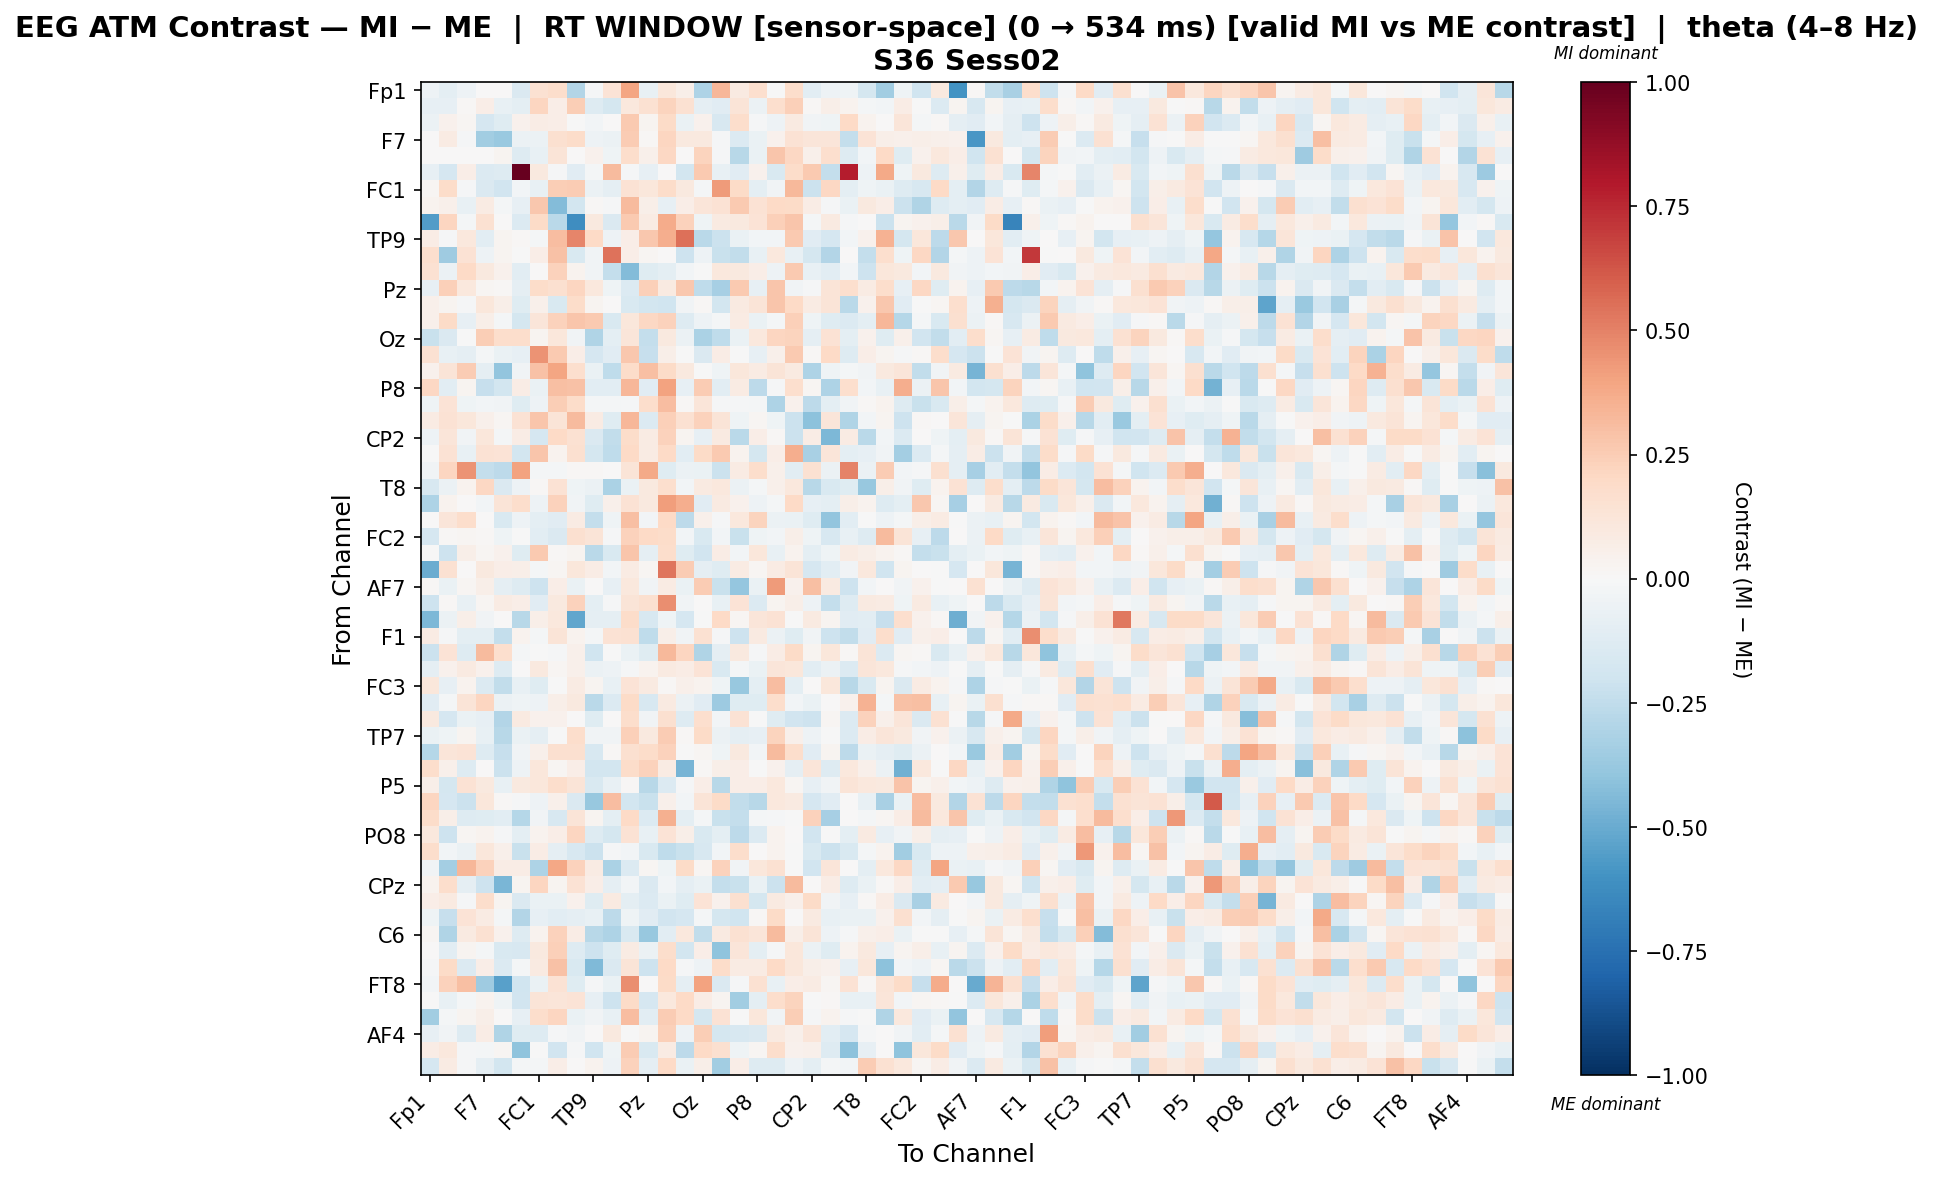

The table this chart was drawn from, first rows:
, Fp1, Fz, F3, F7, FT9, FC5, FC1, C3, T7, TP9, CP5, CP1, Pz, P7, O1, Oz, O2, P4, P8, TP10, CP6, CP2, Cz
Fp1, -0.05271, -0.09944, -0.04974, 0.0, 0.0, -0.1468, 0.1491, 0.1773, -0.2938, -0.0144, 0.1356, 0.3934, -0.07728, 0.1119, 0.05874, -0.3119, 0.331, 0.09141, 0.1706, -0.006234, 0.1739, -0.1043, -0.04813
Fz, -0.07941, -0.08028, 0.008903, 0.0703, -0.07362, -0.09472, 0.2128, 0.06431, 0.2477, -0.1255, -0.175, 0.1079, 0.1537, 0.2192, 0.1528, -0.08767, -0.1169, 0.129, -0.05636, 0.1646, 0.2355, 0.01054, 0.06102
F3, -0.05545, 0.03928, 0.01982, -0.1679, -0.1204, 0.03913, 0.07545, 0.06309, -0.003113, -0.02839, 0.003032, 0.2645, 0.02391, 0.1906, -0.06812, 0.04547, -0.1588, 0.1735, -0.0105, -0.04778, 0.08762, -0.03901, -0.04147
F7, 0.0, 0.079, -0.01065, -0.3495, -0.3741, -0.05586, -0.06058, 0.1571, 0.1815, -0.0539, -0.05821, 0.255, 0.01544, 0.2141, 0.09659, 0.09719, -0.01223, -0.1372, -0.06712, 0.04181, 0.1455, 0.1243, 0.1183
FT9, 0.0, 0.002259, 0.00185, 0.003766, 0.0299, -0.1302, -0.07733, 0.1251, 0.002106, 0.0458, -0.04389, 0.1776, 0.04731, 0.2049, 0.005204, 0.2205, -0.01309, -0.278, -0.06384, 0.2767, 0.2035, 0.05076, 0.168
FC5, -0.08425, -0.1648, 0.06477, -0.1347, -0.1276, 1.0, 0.09721, -0.01521, -0.1157, -0.02043, 0.317, -0.0151, -0.08012, 0.005885, -0.1817, 0.2593, -0.07402, -0.1133, 0.04425, -0.1505, 0.1812, 0.2636, -0.2352
FC1, 0.02067, 0.181, -0.01444, -0.1422, -0.1933, -0.02934, -0.07259, 0.2431, 0.255, -0.06017, -0.08687, 0.1426, 0.1108, 0.1808, 0.09508, -0.02123, 0.4271, 0.1905, -0.09985, -0.03901, 0.3258, -0.2117, 0.2042
C3, 0.03128, 0.04865, -0.07418, 0.07989, -0.01588, -0.08502, 0.2672, -0.4346, -0.1869, 0.009045, -0.008397, 0.3146, 0.06123, -0.08375, 0.06311, 0.1184, 0.1476, 0.2595, 0.1444, 0.2001, 0.1899, 0.07406, -0.01538
T7, -0.5586, 0.2187, -0.01864, 0.1536, 0.0002009, -0.1379, 0.1935, -0.2685, -0.6179, 0.09916, -0.1445, 0.2579, 0.08317, 0.3693, 0.2317, -0.04054, 0.08768, 0.09527, 0.1355, 0.2353, 0.2765, -0.01988, 0.0926
TP9, 0.074, -0.0101, 0.1062, -0.1078, 0.02747, 0.01216, -0.01566, 0.3065, 0.4861, 0.1966, -0.05099, 0.06728, 0.271, 0.3643, 0.5546, -0.2661, -0.2118, -0.06262, -0.02771, -0.02519, 0.2589, -0.1144, -0.1653
CP5, 0.1668, -0.3533, 0.1453, -0.04751, 0.0305, -0.007328, 0.06561, 0.2903, -0.1518, -0.0383, 0.5394, 0.0676, 0.01807, 0.006094, -0.2103, -0.05239, -0.2254, -0.2457, -0.07624, 0.1061, -0.07087, -0.1779, -0.2908
CP1, 0.1523, -0.05893, 0.1983, 0.09742, 0.04053, -0.1053, 0.007209, 0.234, 0.03881, -0.0387, -0.2355, -0.4359, -0.1185, -0.09379, -0.0254, -0.005916, 0.1036, 0.09483, 0.06962, -0.05109, 0.2584, -0.07647, -0.1025
Pz, -0.08207, 0.2353, 0.103, 0.0222, 0.01298, -0.08604, 0.184, 0.1618, 0.2119, 0.1019, -0.04144, -0.1393, 0.2384, 0.09041, 0.2693, -0.2517, -0.3353, 0.2592, -0.0828, 0.2811, -0.03541, -0.01103, 0.131
P7, 0.04949, 0.02629, -0.01012, 0.1156, 0.05806, -0.122, 0.04782, -0.1485, 0.1857, 0.02779, 0.002559, -0.1538, -0.1811, -0.1991, -0.03477, 0.009167, -0.1867, 0.09287, 0.1303, 0.2794, 0.2012, 0.08567, 0.1327
O1, 0.05036, 0.188, -0.07893, 0.06133, -0.02044, -0.1729, 0.1195, 0.2315, 0.2747, 0.2633, -0.1488, 0.1107, 0.2044, 0.2288, -0.1304, -0.0527, -0.02115, 0.08493, -0.06717, -0.0181, 0.2372, -0.04027, -0.1204
Oz, -0.2238, -0.1484, -0.003265, 0.2431, 0.1752, 0.1788, 0.0279, 0.1144, -0.03568, -0.2991, -0.09923, 0.1213, -0.2353, 0.09611, -0.05983, -0.32, -0.2519, -0.06606, 0.1074, 0.2178, 0.2261, -0.08614, 0.1459
O2, 0.1503, -0.07481, -0.09314, -0.01939, -0.06876, -0.08356, 0.4454, 0.2648, 0.06642, -0.1678, -0.1165, 0.2677, -0.2289, 0.05719, -0.00335, -0.143, 0.07327, -0.006374, -0.0834, 0.04871, 0.2632, 0.01118, 0.1956
P4, 0.0447, 0.1278, 0.2507, -0.08729, -0.392, -0.03613, 0.2933, 0.3943, 0.1692, -0.06942, -0.2539, 0.1817, 0.2987, 0.1948, 0.09891, -0.00723, -0.04143, 0.1134, 0.08279, 0.1303, 0.08777, -0.3049, -0.04522
P8, 0.2084, -0.1058, 0.02575, -0.2266, -0.181, 0.0776, -0.06787, 0.3044, 0.2934, -0.105, -0.1063, 0.3292, -0.1155, 0.4039, -0.08177, 0.254, -0.1072, 0.07928, -0.2582, -0.007983, 0.1714, 0.02199, -0.3105
TP10, -0.03941, 0.136, -0.04142, -0.02522, -0.03288, -0.1181, -0.05363, 0.2449, 0.1869, -0.01668, -0.02014, -0.009575, 0.1783, 0.31, 0.01438, 0.1237, -0.01189, -0.00931, -0.01824, -0.3089, 0.04188, -0.2581, -0.09676
CP6, 0.08222, 0.1436, 0.11, 0.05187, 0.02032, 0.143, 0.2812, 0.1294, 0.3137, 0.07858, -0.1225, 0.3285, -0.1374, 0.2417, 0.1549, 0.2268, 0.1283, -0.04262, 0.01886, -0.04308, -0.2177, -0.4109, 0.1201
CP2, -0.04748, 0.1202, -0.0348, 0.11, -0.0211, 0.07555, -0.1704, 0.2028, 0.155, -0.1478, -0.2429, 0.1866, 0.07921, 0.2285, 0.02438, -0.08244, 0.09358, -0.2707, 0.06892, 0.01031, -0.2141, 0.07603, -0.4483
Cz, -0.002437, 0.1434, -0.07578, 0.1426, 0.135, -0.1821, 0.2811, 0.03143, 0.1592, -0.1787, -0.2558, 0.1962, 0.07977, 0.1957, -0.1031, 0.1893, 0.2591, 0.03621, -0.1728, 0.0686, 0.3634, -0.3271, 0.1196
C4, -0.03669, 0.2176, 0.4492, -0.2371, -0.2606, 0.4021, -0.02046, -0.01634, 0.008024, 0.01003, 0.0, 0.1277, 0.3803, -0.1189, -0.05871, -0.06547, -0.215, 0.08319, 0.1728, 0.04746, -0.1069, 0.152, -0.06175
T8, -0.1583, -0.05555, 0.03762, 0.2081, -0.1463, -0.05365, 0.0135, 0.1461, -0.03957, -0.05614, -0.3166, -0.06596, 0.0951, 0.1652, -0.02916, 0.08996, 0.1072, -0.0586, -0.01813, 0.05357, 0.1091, -0.2775, -0.1492
FT10, -0.3069, 0.0353, 0.001337, -0.02845, 0.1319, 0.174, -0.05229, 0.232, -0.03706, -0.1201, 0.05399, 0.1445, 0.09509, 0.4217, 0.362, -0.1121, 0.09039, 0.04618, -0.0481, -0.01994, 0.2006, -0.08256, -0.1005
FC6, 0.00273, 0.1225, 0.172, 0.006526, -0.151, -0.05386, -0.09807, -0.1165, 0.08499, -0.2374, -0.04053, 0.3003, -0.0252, 0.1995, -0.2607, 0.05351, -0.01277, 0.1091, 0.2226, -0.05868, -0.06561, -0.1205, -0.3936
FC2, -0.1703, 0.009421, 0.02073, 0.01194, -0.04273, -0.00562, -0.1093, -0.1426, 0.161, 0.1314, -0.01266, 0.2334, 0.2019, 0.1837, -0.02555, -0.15, -0.03103, -0.221, -0.04337, -0.02829, 0.05648, -0.0423, -0.1618
F4, -0.001518, -0.2048, 0.05977, 0.02025, 0.03973, -0.1209, 0.2618, 0.0138, 0.02655, -0.2678, -0.15, 0.2742, -0.08652, 0.1756, -0.1197, -0.1904, 0.07734, -0.02715, 0.1166, -0.07438, 0.03503, -0.0987, -0.04161
F8, -0.4945, 0.1553, 0.002234, 0.09391, 0.06586, 0.05877, -0.019, 0.01768, 0.1133, 0.07263, -0.03043, 0.08346, 0.02264, 0.5383, 0.2578, -0.08862, -0.1242, 0.08386, 0.02215, 0.08353, 0.1258, -0.1694, -0.1044
AF7, 0.01516, -0.06953, 0.01707, 0.05675, -0.08718, -0.1255, -0.2055, 0.06308, -0.06644, 0.0, -0.07976, 0.1076, -0.03807, 0.08134, -0.06429, 0.2578, -0.2238, -0.3832, -0.0694, 0.4235, 0.04467, 0.2993, 0.09354
AF3, -0.2104, 0.01539, -0.07403, 0.01827, 0.0859, 0.06671, -0.1105, 0.09523, 0.2307, -0.1001, -0.01409, 0.1302, 0.1608, 0.4669, -0.03651, 0.005031, -0.07446, 0.1332, -0.1346, 0.02654, 0.05962, -0.04817, -0.2396
AFz, -0.4456, -0.0572, 0.05855, -0.03283, 0.0, -0.2778, 0.06153, 0.1055, -0.5209, -0.08898, -0.09281, 0.1874, -0.1628, -0.04098, -0.1714, -0.002198, 0.201, 0.01691, 0.1191, 0.1457, -0.004641, 0.09112, 0.02476
F1, 0.08141, -0.01342, -0.09887, -0.09862, -0.2394, 0.03519, -0.0166, 0.1297, 0.03432, -0.01883, 0.1413, 0.1548, -0.2503, 0.05717, -0.0341, 0.1543, -0.01425, -0.2064, 0.09096, -0.05623, -0.1191, -0.039, -0.2065
F5, -0.2141, 0.1328, -0.1299, 0.3161, 0.1682, -0.01774, -0.004736, -0.009157, 0.04975, -0.2022, -0.001044, -0.06332, -0.1224, 0.3249, 0.2158, -0.3028, -0.08723, 0.09611, -0.01351, 0.07243, 0.1941, 0.02545, 0.1153
FT7, -0.0933, 0.03991, 0.08895, 0.04249, -0.1291, 7.331760668848446e-05, 0.09452, 0.01686, 0.05234, -0.05998, -0.05266, -0.01388, 0.03342, 0.08673, 0.07546, 0.1382, -0.1558, -0.02086, -0.06574, 0.1191, 0.1122, -0.1061, -0.05794
FC3, 0.1139, -0.08217, 0.03899, -0.1353, -0.2461, -0.07097, -0.1191, -0.006691, 0.08155, 0.02725, -0.07375, 0.1384, 0.09163, 0.01078, 0.0513, 0.03309, -0.04316, -0.3818, -0.0988, 0.3073, -0.09565, 0.007493, 0.1124
C1, -0.1095, -0.01875, 0.1324, 0.2183, -0.05793, -0.0464, -0.04955, 0.05722, 0.09635, -0.2719, -0.1399, 0.1902, -0.1626, 0.09078, -0.05755, -0.1166, -0.3665, -0.1243, -0.1184, 0.1778, -0.02988, -0.06356, 0.006492
C5, 0.09448, -0.1672, -0.06451, -0.08132, -0.2897, 0.08685, 0.04543, 0.04654, 0.0, -0.1181, 0.004029, 0.1737, -0.03392, 0.1619, -0.1255, 0.1649, -0.03104, 0.1416, -0.003108, -0.1228, -0.1952, -0.2075, 0.0173
TP7, -0.06384, -0.03952, 0.02997, -0.07615, -0.2775, -0.06989, -0.08678, -0.00714, 0.1787, -0.03716, -0.03311, 0.2405, 0.1007, 0.2576, 0.009065, 0.1941, -0.06246, -0.08772, -0.08409, 0.2259, 0.0479, -0.05181, -0.005889
CP3, -0.2887, 0.1178, 0.1332, -0.1287, -0.2318, -0.0388, 0.04768, 0.1582, 0.1631, -0.1626, 0.009143, 0.1616, 0.1869, 0.2299, -0.00698, 0.01752, -0.03964, 0.09415, -0.02638, 0.3137, 0.1786, -0.1145, 0.0278
P1, 0.1732, 0.05205, -0.1272, 0.007616, -0.2117, -0.0478, 0.11, 0.02058, 0.06844, -0.1799, -0.1871, 0.1801, 0.2279, 0.07965, -0.4635, 0.01238, 0.06178, 0.06687, -0.00453, 0.04417, -0.09347, 0.1248, -0.1316
P5, 0.05984, -0.1764, 0.1454, 0.09739, -0.07206, 0.1009, 0.116, 0.1726, 0.1314, -0.1509, -0.07502, 0.01354, -0.277, -0.1333, -0.01197, 0.06265, -0.2804, 0.06317, 0.06251, 0.1021, 0.02088, -0.07996, -0.03323
PO7, 0.2168, -0.1656, -0.212, 0.1155, 0.01133, -0.008163, -0.05291, 0.05332, -0.1447, -0.3772, 0.3066, -0.1853, -0.2195, 0.05395, -0.03031, 0.1324, 0.1942, -0.2465, -0.2806, 0.1078, 0.08854, -0.1682, -0.1155
PO4, 0.181, 0.05809, -0.1256, -0.1234, -0.1034, -0.2844, -0.03535, -0.158, 0.1306, 0.02565, -0.1005, 0.1996, -0.1368, 0.3566, -0.09821, -0.01831, -0.223, -0.2394, -0.01793, -0.0132, -0.007158, 0.2292, -0.3291
PO8, 0.1018, -0.2063, 0.02268, 0.03819, -0.008495, -0.097, 0.0373, 0.06917, 0.2121, -0.1314, -0.1736, 0.1417, -0.077, 0.1367, 0.05676, -0.1536, -0.1002, -0.2625, -0.1348, 0.03298, 0.003473, -0.1894, -0.004062
P6, 0.1774, -0.02384, -0.0578, 0.1163, 0.0518, -0.2247, 0.07157, -0.09065, -0.1615, -0.2157, -0.01416, -0.03002, -0.1505, -0.2538, -0.222, -0.1571, -0.02851, 0.1751, 0.0, 0.03276, -0.002965, -0.1502, -0.2143
P2, -0.03833, -0.3366, 0.3353, 0.2295, 0.07658, 0.07359, -0.3091, 0.3865, 0.2297, 0.08322, -0.3159, -0.1388, 0.02181, -0.0444, 0.1914, 0.0211, 0.2309, -0.03637, 0.1121, 0.1501, -0.001211, -0.193, 0.1179
CPz, 0.03169, 0.1774, -0.08844, -0.208, -0.4566, 0.02473, 0.212, 0.02736, 0.1432, 0.06821, -0.08714, -0.02863, -0.1478, -0.02779, -0.08939, -0.06459, -0.237, -0.2244, -0.06864, -0.2118, 0.32, 0.0, 0.07758
CP4, 0.06348, 0.08685, -0.01397, 0.1788, 0.02635, -0.1482, -0.06426, -0.0647, 0.03943, -0.1219, 0.08693, -0.09523, -0.1352, -0.06373, -0.1174, 0.1351, 0.04079, 0.162, -0.1727, 0.08685, 0.05062, 0.1898, -0.03632
TP8, -0.04107, -0.2318, 0.1352, 0.08489, -0.0226, -0.2931, -0.08458, -0.1088, -0.09321, -0.07068, -0.2645, -0.0465, -0.1108, -0.1917, -0.1667, -0.01576, -0.1735, -0.1957, 0.008315, 0.1952, 0.004473, 0.09175, -0.07788
C6, 0.02235, -0.3036, 0.0919, 0.1546, 0.03935, -0.1309, 0.03371, 0.2297, 0.0741, -0.2766, -0.31, -0.1544, -0.3768, -0.1073, 0.1058, -0.2475, 0.09223, 0.1525, 0.1174, 0.316, 0.05689, 0.1295, -0.05264
C2, 0.0, -0.1045, 0.02428, -0.01754, -0.1507, -0.1592, 0.09846, 0.2346, -0.1308, -0.2086, -0.123, 0.0827, -0.05808, 0.1795, -0.1822, 0.06533, -0.4051, 0.1229, -0.09813, -0.01008, 0.1132, -0.05769, -0.1203
FC4, -0.01362, 0.1927, -0.1396, 0.06791, -0.1398, -0.0214, 0.09199, 0.2962, -0.1551, -0.4441, -0.1431, 0.1303, -0.2049, 0.2013, -0.00932, -0.04692, 0.1808, 0.07912, 0.08181, 0.1967, 0.1109, 0.05653, 0.0402
FT8, -0.0303, 0.2266, 0.2981, -0.3522, -0.5468, -0.1958, -0.0634, 0.1451, -0.1173, -0.01221, -0.06947, 0.4671, 0.004568, 0.1928, -0.08749, 0.4001, -0.1472, -0.01074, 0.1496, -0.07163, 0.06571, 0.08221, 0.01743
F6, -0.001848, -0.0751, -0.01675, 0.03595, -0.0446, -0.1878, 0.129, 0.1234, 0.1405, -0.08318, -0.2086, 0.1942, -0.1717, 0.1046, 0.1996, 0.0746, 0.02414, -0.3486, -0.09744, 0.1725, 0.222, -0.004284, 0.01138
AF8, -0.3438, -0.01957, 0.0278, 0.05846, 0.0, -0.08133, 0.1795, 0.2132, -0.06845, -0.03773, -0.07593, 0.3095, -0.1073, 0.2556, 0.1977, -0.1784, 0.146, -0.004538, 0.1157, -0.03678, 0.2443, -0.008955, 0.03166
AF4, -0.08222, -0.03333, -0.1328, 0.07434, -0.304, -0.1193, -0.1307, -0.01346, -0.03725, 0.0, 0.09658, -0.003208, 0.03051, 0.2354, -0.05179, 0.2463, -0.174, -0.1587, -0.1418, 0.09232, 0.05462, 0.1199, -0.1044
F2, 0.07112, 0.1021, -0.008828, -0.01601, 0.01772, -0.4012, -0.000692, -0.1909, -0.01104, -0.1958, -0.03988, 0.257, -0.1526, 0.08216, -0.261, 0.1962, 0.1638, -0.0444, 0.02214, 0.1767, 0.04226, 0.04735, -0.1272
FCz, -0.1675, 0.08549, -0.01455, -0.08782, -0.1835, -0.01668, -0.02153, 0.06441, 0.007794, 0.03597, -0.04871, 0.2332, -0.0874, 0.1963, -0.06697, 0.05675, -0.3459, 0.06618, -0.1255, -0.1324, -0.04833, -0.09405, -0.0173
